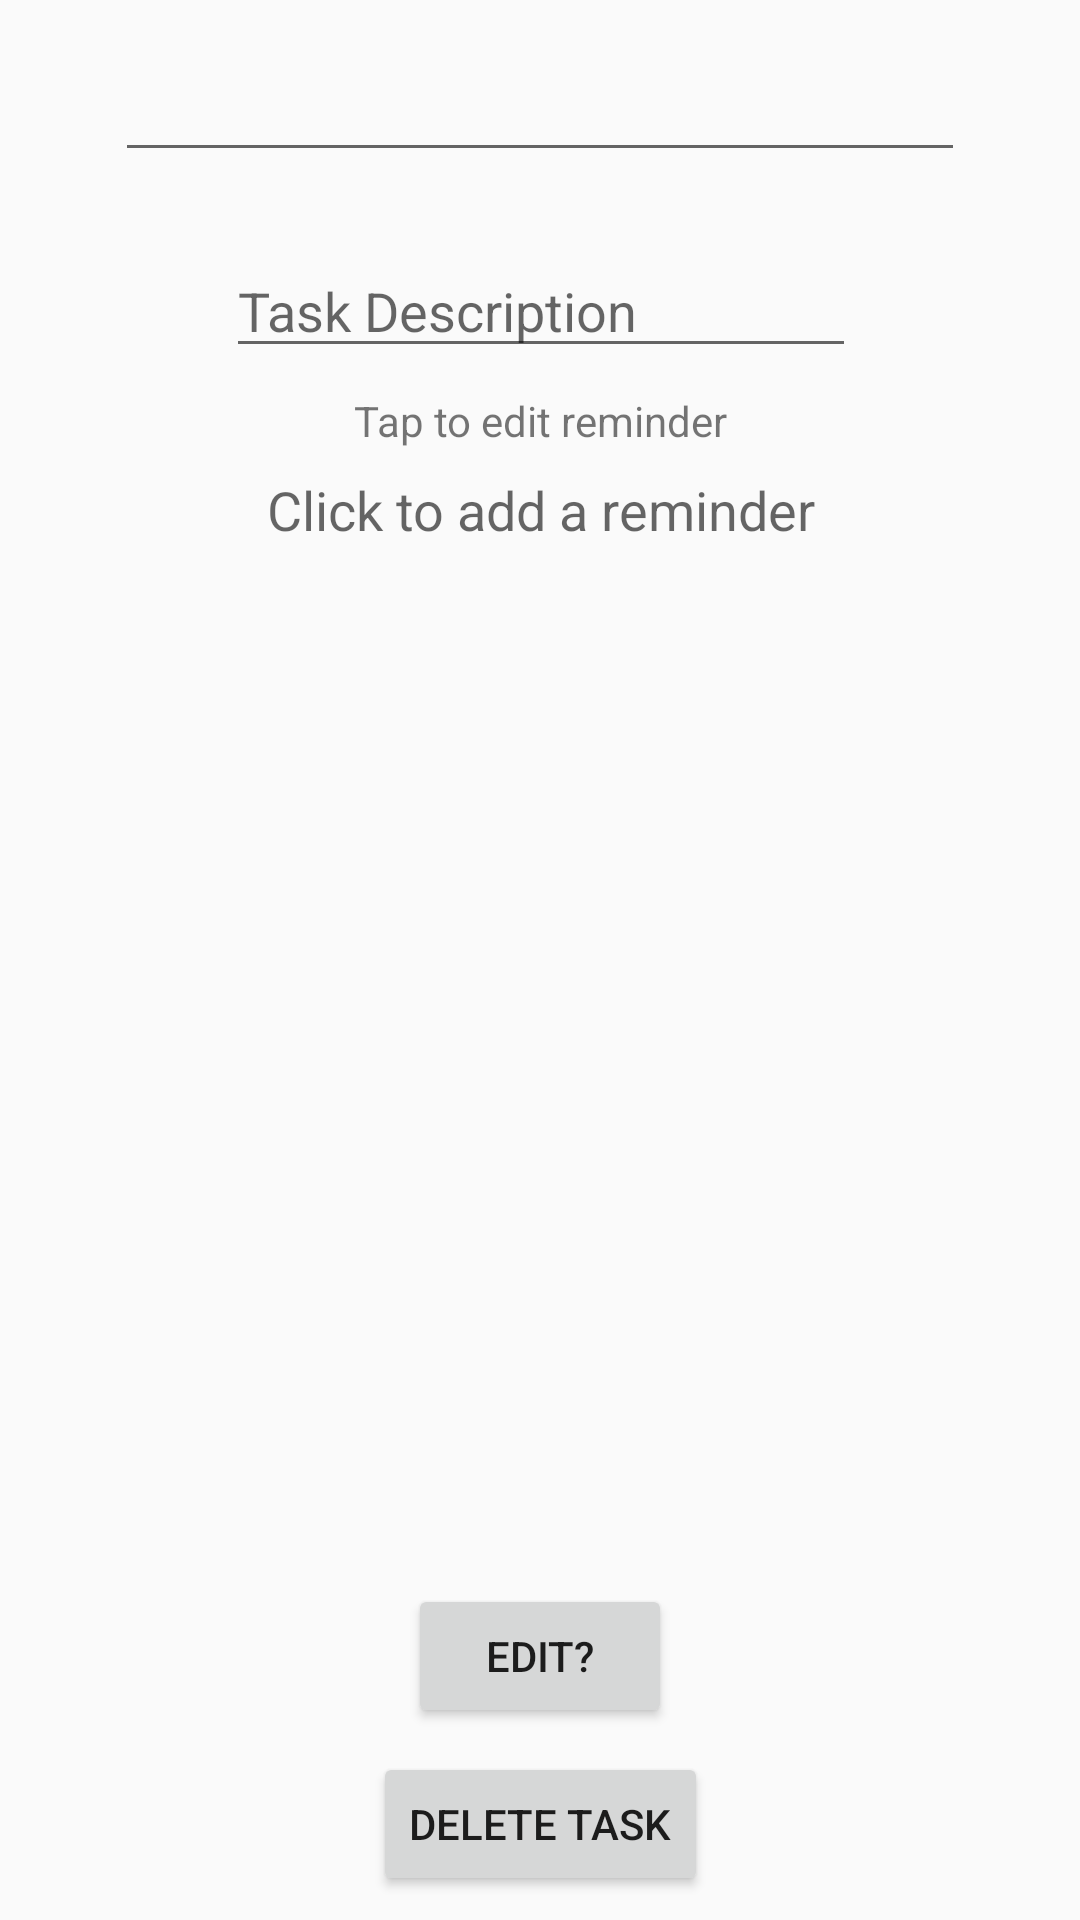

Produce the Android XML layout that renders to this screen, including the resource entries it uses.
<!-- AndroidManifest.xml: application theme AppTheme -->
<!-- res/layout/activity_task_info.xml -->
<?xml version="1.0" encoding="utf-8"?>
<android.support.constraint.ConstraintLayout xmlns:android="http://schemas.android.com/apk/res/android"
    xmlns:app="http://schemas.android.com/apk/res-auto"
    xmlns:tools="http://schemas.android.com/tools"
    android:layout_width="match_parent"
    android:layout_height="match_parent"
    tools:context="com.example.alex.todolist.Activities.TaskInfoActivity">

    <EditText
        android:id="@+id/task_name_info"
        android:layout_width="wrap_content"
        android:layout_height="wrap_content"
        android:layout_marginEnd="8dp"
        android:layout_marginStart="8dp"
        android:layout_marginTop="8dp"
        android:ems="10"
        android:inputType="textCapWords"
        android:textColor="@color/textColor"
        android:textSize="24sp"
        app:layout_constraintEnd_toEndOf="parent"
        app:layout_constraintStart_toStartOf="parent"
        app:layout_constraintTop_toTopOf="parent"
        tools:text="Task Name" />

    <EditText
        android:id="@+id/task_description_info"
        android:layout_width="wrap_content"
        android:layout_height="wrap_content"
        android:layout_marginEnd="8dp"
        android:layout_marginStart="8dp"
        android:layout_marginTop="24dp"
        android:ems="10"
        android:hint="@string/description_hint_text"
        android:inputType="textMultiLine|textCapSentences"
        android:textColor="@color/textColor"
        android:textSize="18sp"
        app:layout_constraintEnd_toEndOf="parent"
        app:layout_constraintHorizontal_bias="0.503"
        app:layout_constraintStart_toStartOf="parent"
        app:layout_constraintTop_toBottomOf="@+id/task_name_info"
        tools:text="Task description" />

    <Button
        android:id="@+id/delete_task_button"
        android:layout_width="wrap_content"
        android:layout_height="wrap_content"
        android:layout_marginBottom="8dp"
        android:layout_marginEnd="8dp"
        android:layout_marginStart="8dp"
        android:onClick="onDeleteButtonClicked"
        android:text="@string/delete_button"
        app:layout_constraintBottom_toBottomOf="parent"
        app:layout_constraintEnd_toEndOf="parent"
        app:layout_constraintHorizontal_bias="0.501"
        app:layout_constraintStart_toStartOf="parent" />

    <Button
        android:id="@+id/update_button"
        android:layout_width="wrap_content"
        android:layout_height="wrap_content"
        android:layout_marginBottom="8dp"
        android:layout_marginEnd="8dp"
        android:layout_marginStart="8dp"
        android:layout_marginTop="8dp"
        android:onClick="onEditClicked"
        android:text="@string/edit_switch_text"
        app:layout_constraintBottom_toTopOf="@+id/delete_task_button"
        app:layout_constraintEnd_toEndOf="parent"
        app:layout_constraintStart_toStartOf="parent"
        app:layout_constraintTop_toBottomOf="@+id/reminder_info_view"
        app:layout_constraintVertical_bias="1.0" />

    <TextView
        android:id="@+id/reminder_info_view"
        android:layout_width="wrap_content"
        android:layout_height="wrap_content"
        android:layout_marginEnd="8dp"
        android:layout_marginStart="8dp"
        android:layout_marginTop="8dp"
        android:hint="Click to add a reminder"
        android:onClick="onDateClicked"
        android:textAlignment="center"
        android:textColor="@color/textColor"
        android:textSize="18sp"
        app:layout_constraintEnd_toEndOf="parent"
        app:layout_constraintHorizontal_bias="0.502"
        app:layout_constraintStart_toStartOf="parent"
        app:layout_constraintTop_toBottomOf="@+id/edit_reminder_text_view" />

    <TextView
        android:id="@+id/edit_reminder_text_view"
        android:layout_width="wrap_content"
        android:layout_height="wrap_content"
        android:layout_marginEnd="8dp"
        android:layout_marginStart="8dp"
        android:layout_marginTop="8dp"
        android:clickable="true"
        android:onClick="onDateClicked"
        android:text="Tap to edit reminder"
        android:textAlignment="center"
        app:layout_constraintEnd_toEndOf="parent"
        app:layout_constraintStart_toStartOf="parent"
        app:layout_constraintTop_toBottomOf="@+id/task_description_info" />

</android.support.constraint.ConstraintLayout>
<!-- resources referenced by this layout -->
<resources>
  <color name="textColor">#230903</color>
  <string name="delete_button">Delete Task</string>
  <string name="description_hint_text">Task Description</string>
  <string name="edit_switch_text">Edit?</string>
  <style name="AppTheme" parent="Theme.AppCompat.Light.DarkActionBar">
          
          <item name="colorPrimary">@color/colorPrimary</item>
          <item name="colorPrimaryDark">@color/colorPrimaryDark</item>
          <item name="colorAccent">@color/colorAccent</item>
      </style>
  <color name="colorPrimary">#BD8B9C</color>
  <color name="colorPrimaryDark">#AF125A</color>
  <color name="colorAccent">#87F1FF</color>
</resources>
